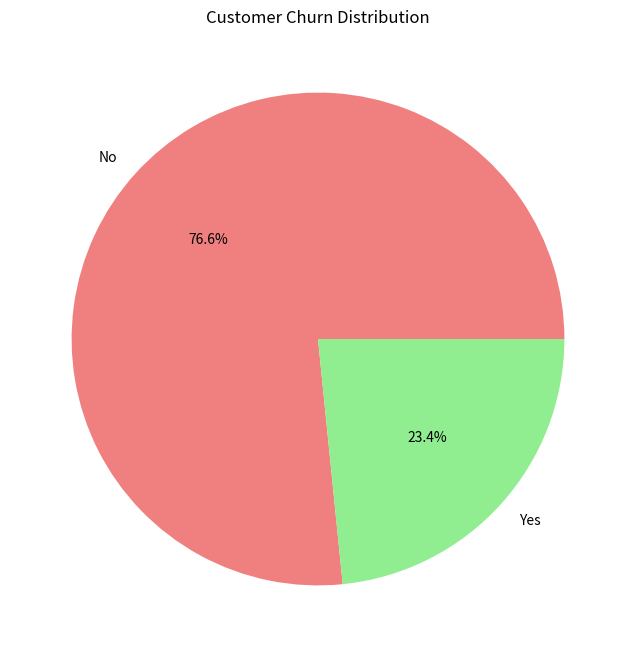
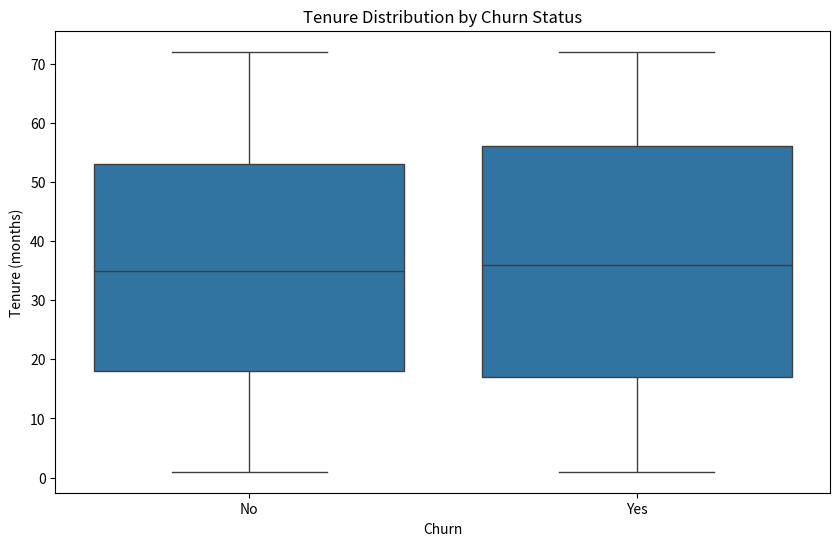
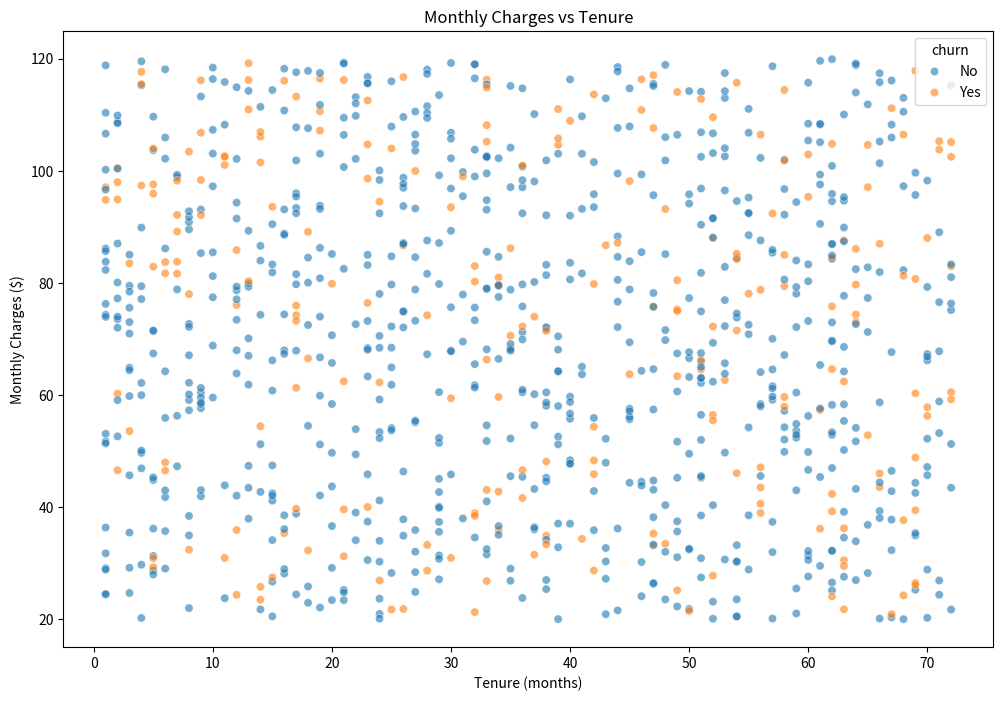
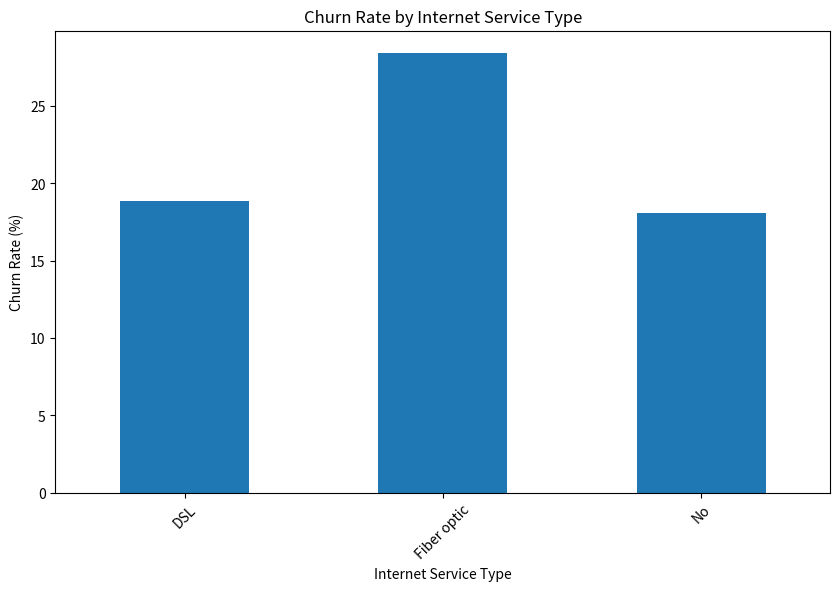
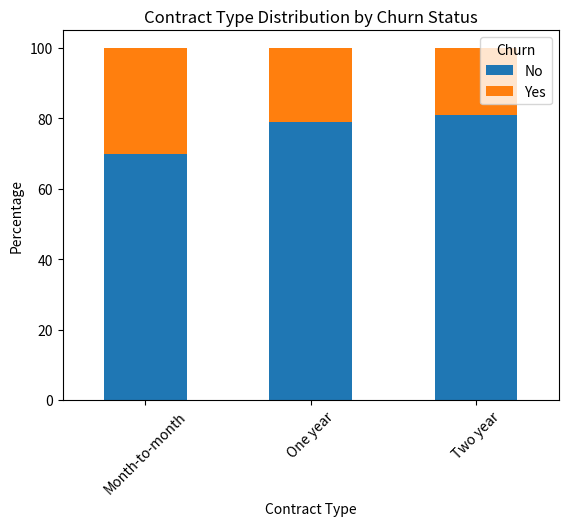

These figures' Python source, in order:
import os
import numpy as np
import pandas as pd
import matplotlib.pyplot as plt
import seaborn as sns

# Create output directory if it doesn't exist
output_dir = 'static/images/project/churn'
os.makedirs(output_dir, exist_ok=True)
print(f"Created output directory at {output_dir}")

# Set random seed for reproducibility
np.random.seed(42)

# Generate synthetic data
n_samples = 1000
df = pd.DataFrame({
    'tenure': np.random.randint(1, 73, n_samples),
    'monthly_charges': np.random.uniform(20, 120, n_samples),
    'internet_service': np.random.choice(['DSL', 'Fiber optic', 'No'], n_samples, p=[0.3, 0.5, 0.2]),
    'contract': np.random.choice(['Month-to-month', 'One year', 'Two year'], n_samples),
    'payment_method': np.random.choice(['Electronic check', 'Mailed check', 'Bank transfer', 'Credit card'], n_samples)
})

# Calculate total charges with some random variation
df['total_charges'] = df['tenure'] * df['monthly_charges'] * (1 + np.random.normal(0, 0.1, n_samples))

# Generate churn values with higher probability for certain conditions
conditions = [
    (df['tenure'] < 12) & (df['monthly_charges'] > 80),
    (df['contract'] == 'Month-to-month'),
    (df['internet_service'] == 'Fiber optic')
]
base_prob = 0.15
additional_prob = np.zeros(n_samples)
for condition in conditions:
    additional_prob[condition] += 0.1
churn_prob = base_prob + additional_prob
df['churn'] = np.random.binomial(1, churn_prob)
df['churn'] = df['churn'].map({1: 'Yes', 0: 'No'})

try:
    # 1. Churn Distribution Pie Chart
    plt.figure(figsize=(8, 8))
    churn_counts = df['churn'].value_counts()
    plt.pie(churn_counts, labels=churn_counts.index, autopct='%1.1f%%', colors=['lightcoral', 'lightgreen'])
    plt.title('Customer Churn Distribution')
    plt.savefig(os.path.join(output_dir, 'churn_distribution.png'), bbox_inches='tight', dpi=300)
    plt.close()
    print("Generated churn distribution pie chart")

    # 2. Tenure Distribution Box Plot
    plt.figure(figsize=(10, 6))
    sns.boxplot(x='churn', y='tenure', data=df)
    plt.title('Tenure Distribution by Churn Status')
    plt.xlabel('Churn')
    plt.ylabel('Tenure (months)')
    plt.savefig(os.path.join(output_dir, 'tenure_distribution.png'), bbox_inches='tight', dpi=300)
    plt.close()
    print("Generated tenure distribution box plot")

    # 3. Monthly Charges vs Tenure Scatter Plot
    plt.figure(figsize=(12, 8))
    sns.scatterplot(data=df, x='tenure', y='monthly_charges', hue='churn', alpha=0.6)
    plt.title('Monthly Charges vs Tenure')
    plt.xlabel('Tenure (months)')
    plt.ylabel('Monthly Charges ($)')
    plt.savefig(os.path.join(output_dir, 'charges_vs_tenure.png'), bbox_inches='tight', dpi=300)
    plt.close()
    print("Generated charges vs tenure scatter plot")

    # 4. Churn Rate by Internet Service
    plt.figure(figsize=(10, 6))
    churn_by_internet = df.groupby('internet_service')['churn'].apply(lambda x: (x == 'Yes').mean() * 100)
    churn_by_internet.plot(kind='bar')
    plt.title('Churn Rate by Internet Service Type')
    plt.xlabel('Internet Service Type')
    plt.ylabel('Churn Rate (%)')
    plt.xticks(rotation=45)
    plt.savefig(os.path.join(output_dir, 'churn_by_internet.png'), bbox_inches='tight', dpi=300)
    plt.close()
    print("Generated churn by internet service bar plot")

    # 5. Contract Distribution Stacked Bar Plot
    plt.figure(figsize=(12, 6))
    contract_churn = pd.crosstab(df['contract'], df['churn'], normalize='index') * 100
    contract_churn.plot(kind='bar', stacked=True)
    plt.title('Contract Type Distribution by Churn Status')
    plt.xlabel('Contract Type')
    plt.ylabel('Percentage')
    plt.legend(title='Churn')
    plt.xticks(rotation=45)
    plt.savefig(os.path.join(output_dir, 'contract_distribution.png'), bbox_inches='tight', dpi=300)
    plt.close()
    print("Generated contract distribution stacked bar plot")

    print("\nAll plots generated successfully!")

except Exception as e:
    print(f"Error generating plots: {str(e)}") 
